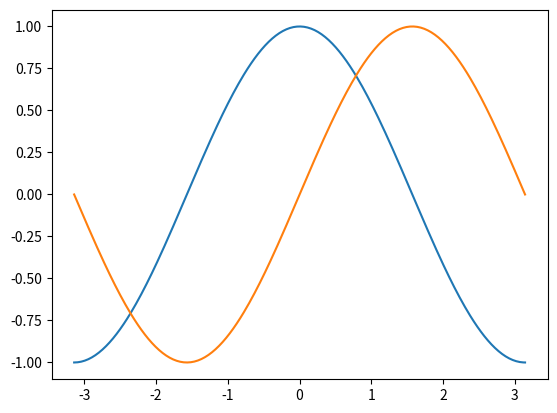
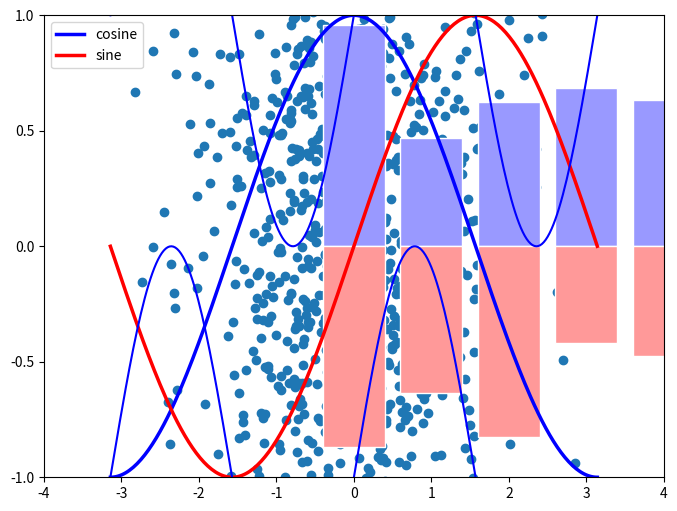

Here is the Python script that generated these plots, in order:
# Basic commands in matplotlib

# 1. Creating simple plots of sin(x) and cos(x)
import numpy as np
X = np.linspace(-np.pi, np.pi, 256, endpoint=True)
C, S = np.cos(X), np.sin(X)
import matplotlib.pyplot as plt
plt.plot(X, C)
plt.plot(X, S)
plt.show()
# Here, X is numpy array with 256 values ranging from -π to +π. C is cosine (256 values) and S is sine (256 values).

# 2. Exploring all the figure settings that influence the appearance of the plot.
# Create a figure of size 8x6 inches, 80 dots per inch
plt.figure(figsize=(8, 6), dpi=80)
# Create a new subplot from a grid of 1x1
plt.subplot(1, 1, 1)
# Plot cosine with a blue continuous line of width 1 (pixels)
plt.plot(X, C, color="blue", linewidth=1.0, linestyle="-")
# Plot sine with a green continuous line of width 1 (pixels)
plt.plot(X, S, color="green", linewidth=1.0, linestyle="-")
# Set x limits
plt.xlim(-4.0, 4.0)
# Set x ticks
plt.xticks(np.linspace(-4, 4, 9, endpoint=True))
# Set y limits
plt.ylim(-1.0, 1.0)
# Set y ticks
plt.yticks(np.linspace(-1, 1, 5, endpoint=True))
# Save figure using 72 dots per inch
plt.savefig("exercise_2.png", dpi=72)

# 3. Adding legends
plt.plot(X, C, color="blue", linewidth=2.5, linestyle="-", label="cosine")
plt.plot(X, S, color="red", linewidth=2.5, linestyle="-", label="sine")
plt.legend(loc='upper left')
plt.show()

# 4. Regular Plots
n = 256
X = np.linspace(-np.pi, np.pi, n, endpoint=True)
Y = np.sin(2 * X)
plt.plot(X, Y + 1, color='blue', alpha=1.00)
plt.plot(X, Y - 1, color='blue', alpha=1.00)
plt.show()

# 5. Scatter Plot
n = 1024
X = np.random.normal(0,1,n)
Y = np.random.normal(0,1,n)
plt.scatter(X,Y)
plt.show()

# 6. Bar Chart
n = 12
X = np.arange(n)
Y1 = (1 - X / float(n)) * np.random.uniform(0.5, 1.0, n)
plt.bar(X, +Y1, facecolor='#9999ff', edgecolor='white')
plt.show()
Y2 = (1 - X / float(n)) * np.random.uniform(0.5, 1.0, n)
plt.bar(X, -Y2, facecolor='#ff9999', edgecolor='white')
plt.show()